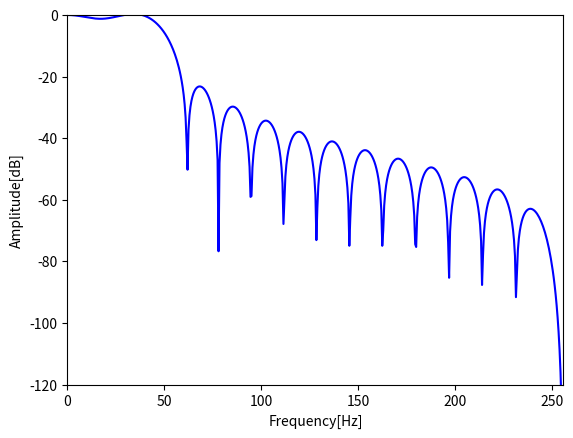

Generate this figure with matplotlib:
import numpy as np
from scipy import fftpack
from scipy import signal
import matplotlib.pyplot as plt
from matplotlib import mlab

n = 1024*4
fs = 512
dt = 1/fs

b = signal.firwin(30, 0.2, window="boxcar")
x = np.random.randn(n)
y = signal.filtfilt(b, 1, x)

w, h = signal.freqz(b, 1, fs)

plt.plot(w*fs/(2*np.pi), 20*np.log10(np.abs(h)), "b")
plt.xlim(0, fs/2)
plt.ylim(-120, 0)
plt.xlabel("Frequency[Hz]")
plt.ylabel("Amplitude[dB]")
plt.show()
